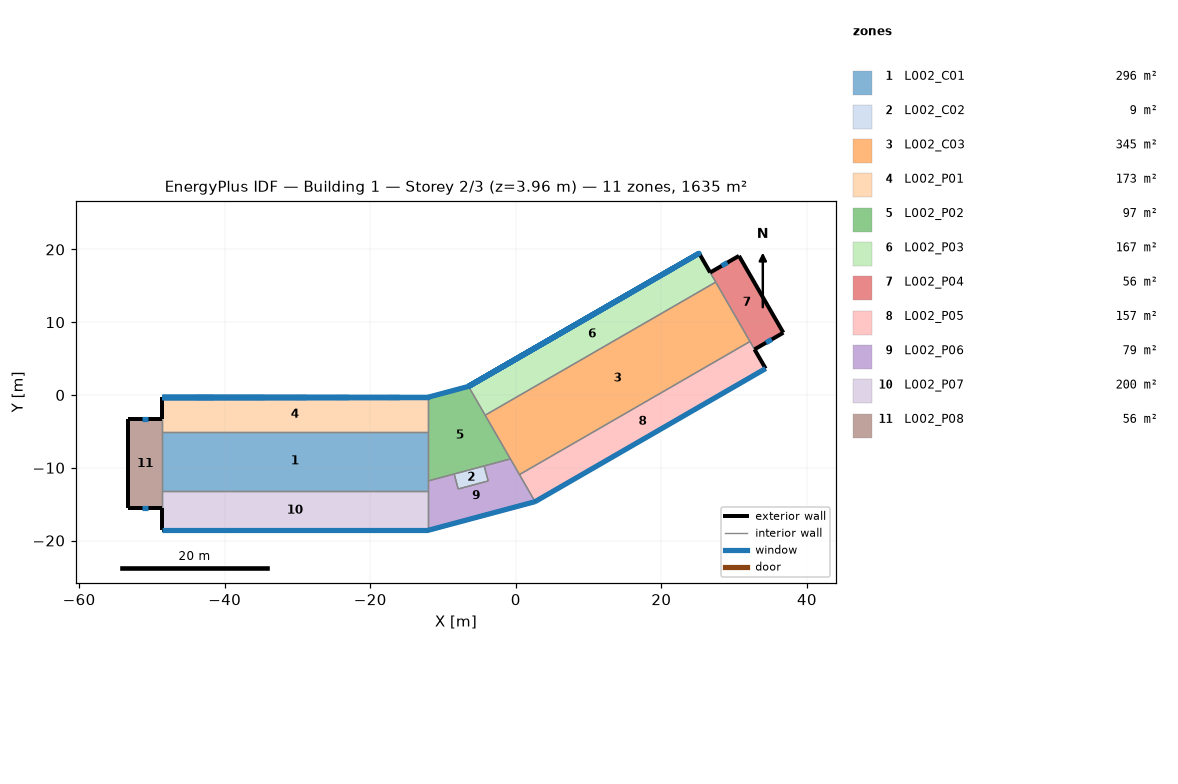
=== STOREY PLAN SPEC (per zone: floor XY polygon, exterior-wall plan segments, windows/doors) ===
zone 1: L002_C01  (295.8 m²)
  floor: (-12.07, -5.05) (-12.07, -13.14) (-48.65, -13.14) (-48.65, -5.05)
  interior walls: 4
zone 2: L002_C02  (9.1 m²)
  floor: (-3.79, -11.81) (-7.91, -12.92) (-8.47, -10.85) (-4.34, -9.75)
  interior walls: 4
zone 3: L002_C03  (344.6 m²)
  floor: (32.18, 7.35) (0.50, -10.94) (-4.21, -2.78) (27.47, 15.51)
  interior walls: 4
zone 4: L002_P01  (173.2 m²)
  floor: (-12.07, -5.05) (-48.65, -5.05) (-48.65, -0.31) (-12.07, -0.31)
  exterior wall: (-48.65, -0.31) – (-48.65, -3.36)  [3.0 m]
  exterior wall: (-12.07, -0.31) – (-48.65, -0.31)  [36.6 m]
    window: (-12.07, -0.31) – (-48.65, -0.31)  [13.9 m²]
    window: (-16.03, -0.31) – (-17.56, -0.31)  [0.8 m²] x2
    window: (-23.04, -0.31) – (-24.57, -0.31)  [0.8 m²] x2
    window: (-28.83, -0.31) – (-30.36, -0.31)  [0.8 m²] x2
    window: (-34.63, -0.31) – (-36.15, -0.31)  [0.8 m²] x2
    window: (-41.64, -0.31) – (-44.07, -0.31)  [1.3 m²] x2
    window: (-48.65, -0.31) – (-44.07, -0.31)  [1.7 m²]
    window: (-48.65, -0.31) – (-12.07, -0.31) – (-16.03, -0.31)  [1.5 m²]
    window: (-48.65, -0.31) – (-16.03, -0.31) – (-17.56, -0.31)  [0.6 m²]
    window: (-48.65, -0.31) – (-41.64, -0.31) – (-44.07, -0.31)  [0.9 m²]
    window: (-48.65, -0.31) – (-17.56, -0.31) – (-23.04, -0.31)  [2.1 m²]
    window: (-48.65, -0.31) – (-36.15, -0.31) – (-41.64, -0.31)  [2.1 m²]
    window: (-48.65, -0.31) – (-23.04, -0.31) – (-24.57, -0.31)  [0.6 m²]
    window: (-48.65, -0.31) – (-34.63, -0.31) – (-36.15, -0.31)  [0.6 m²]
    window: (-48.65, -0.31) – (-24.57, -0.31) – (-28.83, -0.31)  [1.6 m²]
    window: (-48.65, -0.31) – (-30.36, -0.31) – (-34.63, -0.31)  [1.6 m²]
    window: (-48.65, -0.31) – (-28.83, -0.31) – (-30.36, -0.31)  [0.6 m²]
  interior walls: 3
zone 5: L002_P02  (97.3 m²)
  floor: (-0.74, -8.78) (-12.07, -11.82) (-12.07, -0.31) (-6.49, 1.18)
  exterior wall: (-6.49, 1.18) – (-12.07, -0.31)  [5.8 m]
    window: (-6.49, 1.18) – (-12.07, -0.31)  [10.6 m²]
  interior walls: 3
zone 6: L002_P03  (167.2 m²)
  floor: (27.47, 15.51) (-4.21, -2.78) (-6.49, 1.18) (25.18, 19.47)
  exterior wall: (25.18, 19.47) – (-6.49, 1.18)  [36.6 m]
    window: (14.36, 13.22) – (15.68, 13.98)  [0.8 m²] x2
    window: (10.66, 11.09) – (9.34, 10.32)  [0.8 m²] x2
    window: (5.65, 8.19) – (4.33, 7.43)  [0.8 m²] x2
    window: (-0.42, 4.69) – (-2.53, 3.47)  [1.3 m²] x2
    window: (-6.49, 1.18) – (-2.53, 3.47)  [1.7 m²]
    window: (25.18, 19.47) – (-6.49, 1.18)  [13.9 m²]
    window: (21.75, 17.49) – (20.43, 16.73)  [0.8 m²] x2
    window: (-6.49, 1.18) – (25.18, 19.47) – (21.75, 17.49)  [1.5 m²]
    window: (-6.49, 1.18) – (-0.42, 4.69) – (-2.53, 3.47)  [0.9 m²]
    window: (-6.49, 1.18) – (21.75, 17.49) – (20.43, 16.73)  [0.6 m²]
    window: (-6.49, 1.18) – (4.33, 7.43) – (-0.42, 4.69)  [2.1 m²]
    window: (-6.49, 1.18) – (20.43, 16.73) – (15.68, 13.98)  [2.1 m²]
    window: (-6.49, 1.18) – (5.65, 8.19) – (4.33, 7.43)  [0.6 m²]
    window: (-6.49, 1.18) – (15.68, 13.98) – (14.36, 13.22)  [0.6 m²]
    window: (-6.49, 1.18) – (9.34, 10.32) – (5.65, 8.19)  [1.6 m²]
    window: (-6.49, 1.18) – (14.36, 13.22) – (10.66, 11.09)  [1.6 m²]
    window: (-6.49, 1.18) – (10.66, 11.09) – (9.34, 10.32)  [0.6 m²]
  exterior wall: (26.71, 16.83) – (25.18, 19.47)  [3.0 m]
  interior walls: 3
zone 7: L002_P04  (55.7 m²)
  floor: (36.76, 8.56) (32.80, 6.27) (26.71, 16.83) (30.67, 19.12)
  exterior wall: (32.80, 6.27) – (36.76, 8.56)  [4.6 m]
    window: (34.39, 7.18) – (35.18, 7.64)  [3.6 m²]
  exterior wall: (30.67, 19.12) – (26.71, 16.83)  [4.6 m]
    window: (29.08, 18.20) – (28.29, 17.74)  [3.6 m²]
  exterior wall: (36.76, 8.56) – (30.67, 19.12)  [12.2 m]
  interior walls: 1
zone 8: L002_P05  (157.0 m²)
  floor: (34.33, 3.63) (2.65, -14.66) (0.50, -10.94) (32.18, 7.35)
  exterior wall: (2.65, -14.66) – (34.33, 3.63)  [36.6 m]
    window: (2.65, -14.66) – (34.33, 3.63)  [100.3 m²]
  exterior wall: (34.33, 3.63) – (32.80, 6.27)  [3.0 m]
  interior walls: 3
zone 9: L002_P06  (79.2 m²)
  floor: (2.65, -14.66) (-12.07, -18.60) (-12.07, -11.82) (-8.47, -10.85) (-7.91, -12.92) (-3.79, -11.81) (-4.34, -9.75) (-0.74, -8.78)
  exterior wall: (-12.07, -18.60) – (-12.08, -18.60) – (-12.09, -18.61) – (-12.09, -18.61) – (2.65, -14.66) – (2.66, -14.65) – (2.67, -14.65) – (2.67, -14.65)  [15.3 m]
    window: (-12.07, -18.60) – (2.65, -14.66)  [60.4 m²]
  interior walls: 7
zone 10: L002_P07  (199.9 m²)
  floor: (-12.07, -13.14) (-12.07, -18.60) (-48.65, -18.60) (-48.65, -13.14)
  exterior wall: (-48.65, -18.60) – (-12.07, -18.60)  [36.6 m]
    window: (-48.65, -18.60) – (-12.07, -18.60)  [100.3 m²]
  exterior wall: (-48.65, -15.55) – (-48.65, -18.60)  [3.0 m]
  interior walls: 3
zone 11: L002_P08  (55.7 m²)
  floor: (-48.65, -3.36) (-48.65, -15.55) (-53.22, -15.55) (-53.22, -3.36)
  exterior wall: (-53.22, -15.55) – (-48.65, -15.55)  [4.6 m]
    window: (-51.39, -15.55) – (-50.48, -15.55)  [3.6 m²]
  exterior wall: (-53.22, -3.36) – (-53.22, -15.55)  [12.2 m]
  exterior wall: (-48.65, -3.36) – (-53.22, -3.36)  [4.6 m]
    window: (-50.48, -3.36) – (-51.39, -3.36)  [3.6 m²]
  interior walls: 1

=== DERIVED (storey summary) ===
Building: Building 1
Storey: 2 of 3  (floor level z = 3.96 m)
Storey gross floor area: 1634.9 m²
Zones on this storey: 11
  - L002_C01: floor 295.8 m²
  - L002_C02: floor 9.1 m²
  - L002_C03: floor 344.6 m²
  - L002_P01: floor 173.2 m²; exterior wall 39.6 m (157.0 m²); 22 window(s) 37.0 m²; WWR 23.6%
  - L002_P02: floor 97.3 m²; exterior wall 5.8 m (22.9 m²); 1 window(s) 10.6 m²; WWR 46.2%
  - L002_P03: floor 167.2 m²; exterior wall 39.6 m (157.0 m²); 22 window(s) 37.0 m²; WWR 23.6%
  - L002_P04: floor 55.7 m²; exterior wall 21.3 m (84.5 m²); 2 window(s) 7.2 m²; WWR 8.6%
  - L002_P05: floor 157.0 m²; exterior wall 39.6 m (157.0 m²); 1 window(s) 100.3 m²; WWR 63.9%
  - L002_P06: floor 79.2 m²; exterior wall 15.3 m (61.2 m²); 1 window(s) 60.4 m²; WWR 98.7%
  - L002_P07: floor 199.9 m²; exterior wall 39.6 m (157.0 m²); 1 window(s) 100.3 m²; WWR 63.9%
  - L002_P08: floor 55.7 m²; exterior wall 21.3 m (84.5 m²); 2 window(s) 7.2 m²; WWR 8.6%
Zone adjacency (shared interzone walls):
  - L002_C01 ↔ L002_P01
  - L002_C01 ↔ L002_P07
  - L002_C02 ↔ L002_P06